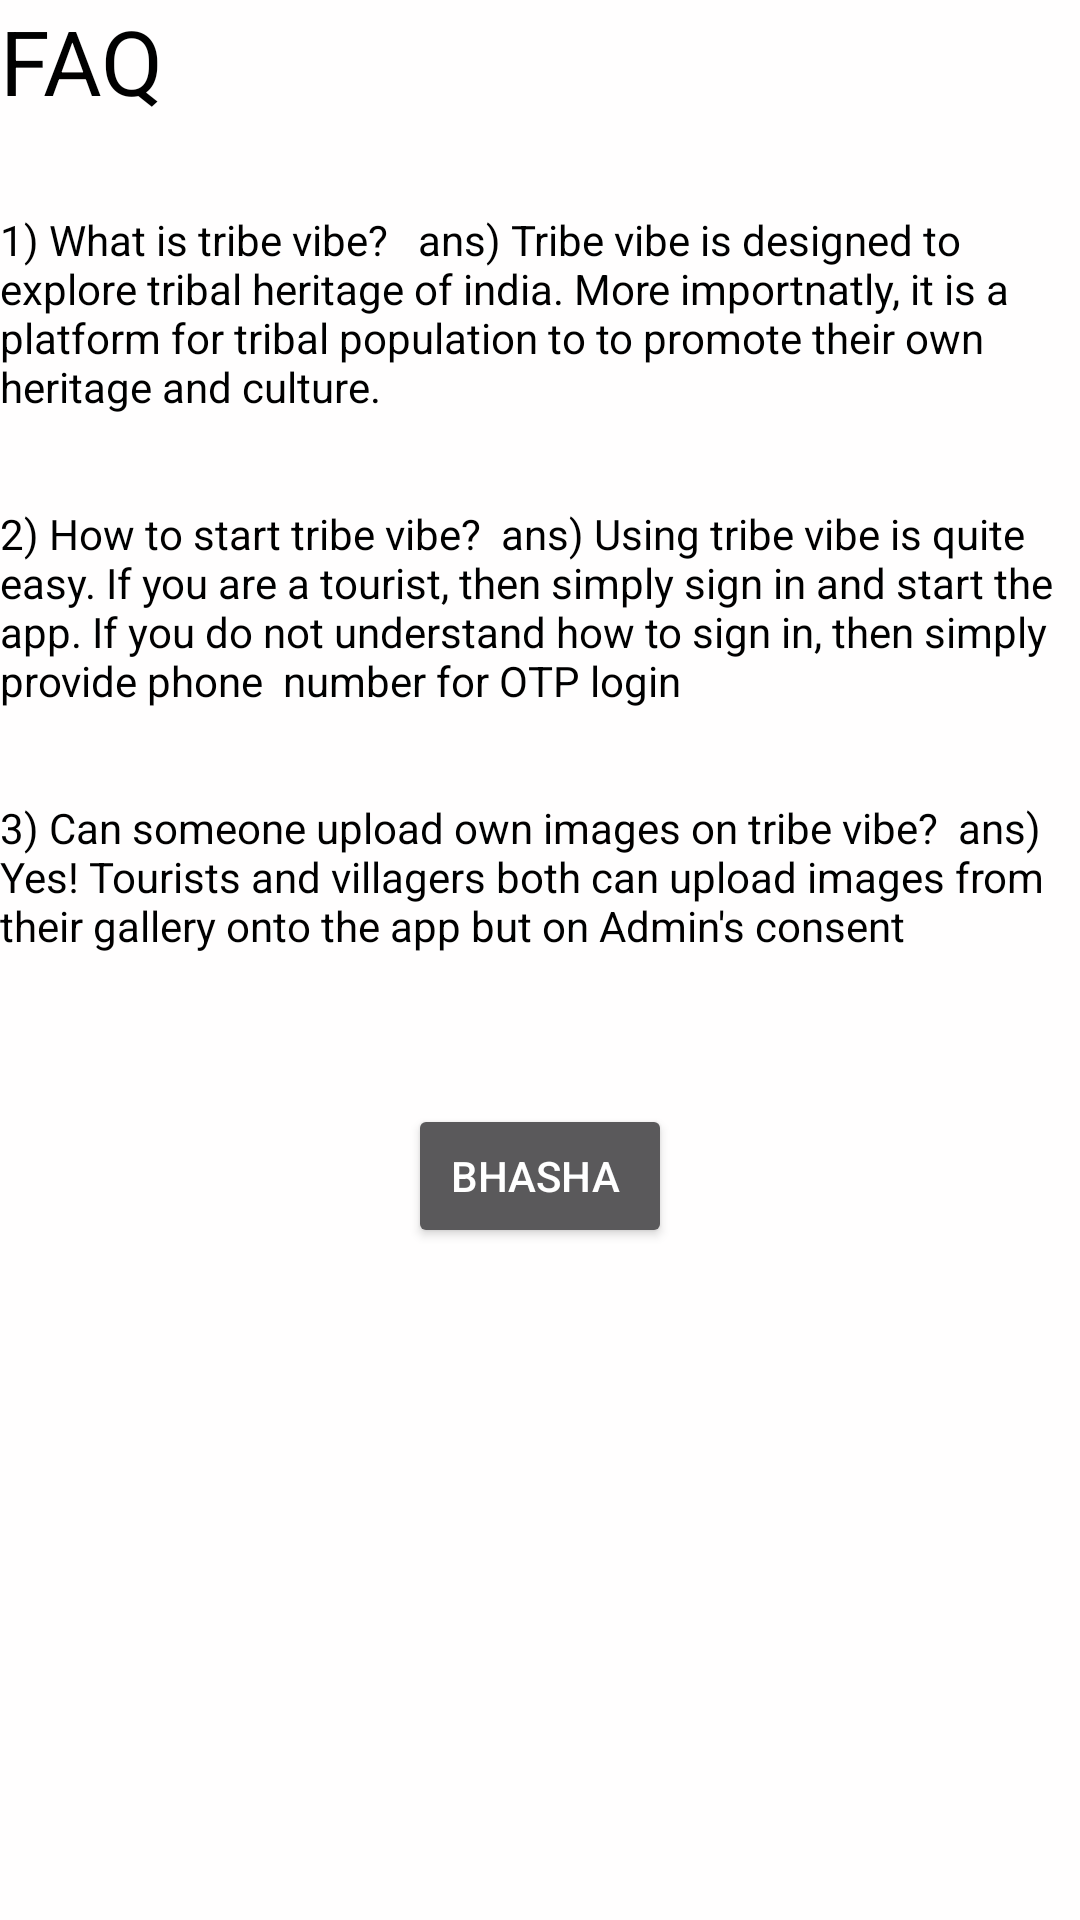

Produce the Android XML layout that renders to this screen, including the resource entries it uses.
<!-- AndroidManifest.xml: application theme Theme.AppCompat.NoActionBar -->
<!-- res/layout/activity_faq.xml -->
<?xml version="1.0" encoding="utf-8"?>
<LinearLayout xmlns:android="http://schemas.android.com/apk/res/android"
    xmlns:app="http://schemas.android.com/apk/res-auto"
    xmlns:tools="http://schemas.android.com/tools"
    android:layout_width="match_parent"
    android:layout_height="match_parent"
    android:orientation="vertical"
    tools:context="com.example.asus.admin.FAQActivity"
    android:background="#fffefe">

    <TextView
        android:layout_width="match_parent"
        android:layout_height="wrap_content"
        android:text="FAQ"
        android:textSize="30dp"
        android:id="@+id/tit"
        android:textColor="@color/colorBlack"/>

    <TextView
        android:layout_width="wrap_content"
        android:layout_height="wrap_content"
        android:paddingTop="30dp"
        android:textColor="@color/colorBlack"
        android:id="@+id/qu1"
        android:text="1) What is tribe vibe?

 ans) Tribe vibe is designed to explore tribal heritage of india. More importnatly, it is a platform for tribal population to to promote their own heritage and culture."/>

    <TextView
        android:layout_width="wrap_content"
        android:layout_height="wrap_content"
        android:paddingTop="30dp"
        android:id="@+id/qu2"
        android:textColor="@color/colorBlack"
        android:text="2) How to start tribe vibe?

ans) Using tribe vibe is quite easy. If you are a tourist, then simply sign in and start the app. If you do not understand how to sign in, then simply provide phone  number for OTP login"/>

    <TextView
        android:layout_width="wrap_content"
        android:layout_height="wrap_content"
        android:textColor="@color/colorBlack"
        android:paddingTop="30dp"
        android:id="@+id/qu3"
        android:text="3) Can someone upload own images on tribe vibe?

ans) Yes! Tourists and villagers both can upload images from their gallery onto the app but on Admin's consent"/>


    <Button
        android:id="@+id/button3"
        android:layout_width="wrap_content"
        android:layout_height="wrap_content"
        android:layout_gravity="center_horizontal"
        android:layout_marginTop="50dp"

        android:text="bhasha " />

</LinearLayout>
<!-- resources referenced by this layout -->
<resources>
  <color name="colorBlack">#000000</color>
</resources>
